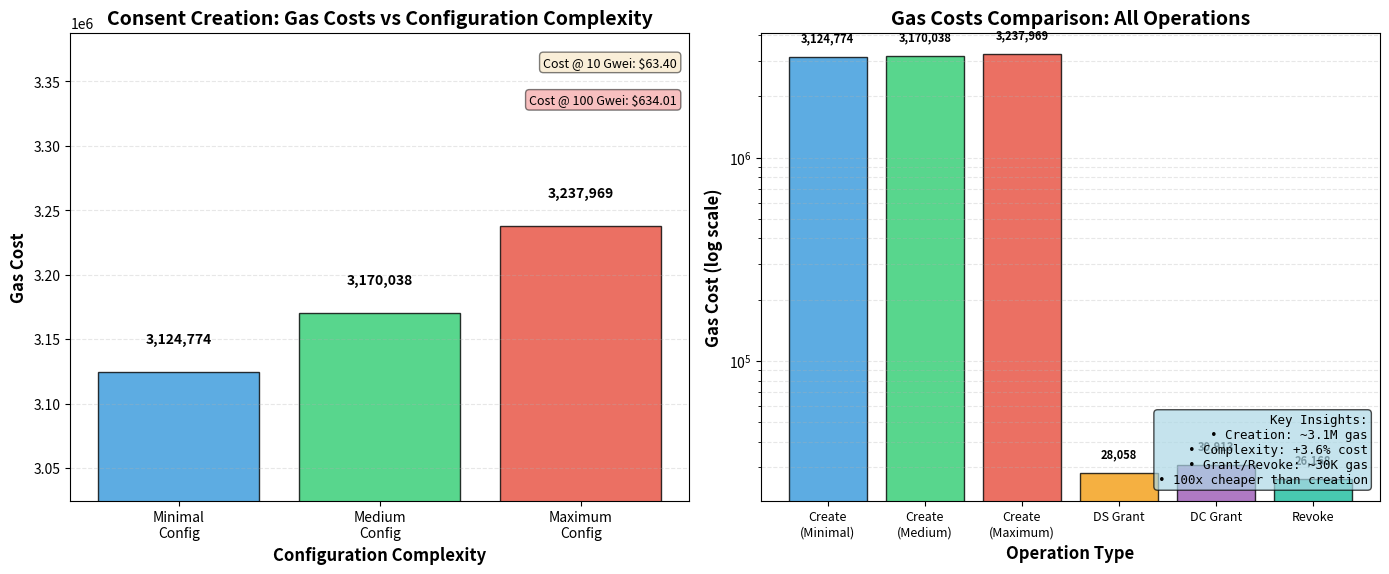
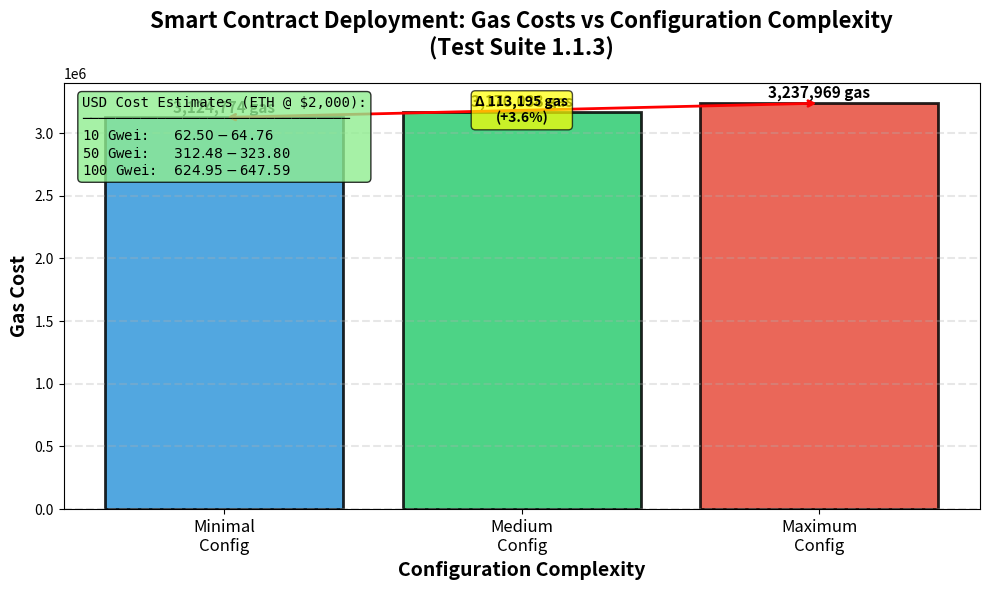

Recreate these plots in Python, in order.
import matplotlib
matplotlib.use('Agg')  # Use non-GUI backend to avoid display issues
import matplotlib.pyplot as plt
import warnings
warnings.filterwarnings('ignore')  # Suppress numpy warnings

# Gas cost data from truffle-output.txt (Test 1.1.3)
configurations = ['Minimal\nConfig', 'Medium\nConfig', 'Maximum\nConfig']
gas_costs = [3124774, 3170038, 3237969]

# Additional operation gas costs for reference
operations = ['Create\n(Minimal)', 'Create\n(Medium)', 'Create\n(Maximum)', 'DS Grant', 'DC Grant', 'Revoke']
operation_gas = [3124774, 3170038, 3237969, 28058, 30913, 26168]

# Calculate USD costs at different gas prices (ETH at $2000)
eth_price = 2000
gwei_to_eth = 1e-9

def gas_to_usd(gas, gwei_price):
    return gas * gwei_price * gwei_to_eth * eth_price

# Create figure with two subplots
fig, (ax1, ax2) = plt.subplots(1, 2, figsize=(14, 6))

# Subplot 1: Gas costs vs configuration complexity
ax1.bar(configurations, gas_costs, color=['#3498db', '#2ecc71', '#e74c3c'], alpha=0.8, edgecolor='black')
ax1.set_ylabel('Gas Cost', fontsize=12, fontweight='bold')
ax1.set_xlabel('Configuration Complexity', fontsize=12, fontweight='bold')
ax1.set_title('Consent Creation: Gas Costs vs Configuration Complexity', fontsize=14, fontweight='bold')
ax1.grid(axis='y', alpha=0.3, linestyle='--')

# Add value labels on bars
for i, (config, gas) in enumerate(zip(configurations, gas_costs)):
    ax1.text(i, gas + 20000, f'{gas:,}', ha='center', va='bottom', fontweight='bold', fontsize=10)

# Add cost estimates
y_min = min(gas_costs) - 100000
y_max = max(gas_costs) + 150000
ax1.set_ylim(y_min, y_max)

# Add cost reference lines
cost_low = gas_to_usd(gas_costs[1], 10)  # 10 Gwei
cost_high = gas_to_usd(gas_costs[1], 100)  # 100 Gwei
ax1.text(0.98, 0.95, f'Cost @ 10 Gwei: ${cost_low:.2f}', 
         transform=ax1.transAxes, ha='right', va='top',
         bbox=dict(boxstyle='round', facecolor='wheat', alpha=0.5), fontsize=9)
ax1.text(0.98, 0.87, f'Cost @ 100 Gwei: ${cost_high:.2f}', 
         transform=ax1.transAxes, ha='right', va='top',
         bbox=dict(boxstyle='round', facecolor='lightcoral', alpha=0.5), fontsize=9)

# Subplot 2: All operations comparison (log scale for better visibility)
colors = ['#3498db', '#2ecc71', '#e74c3c', '#f39c12', '#9b59b6', '#1abc9c']
bars = ax2.bar(range(len(operations)), operation_gas, color=colors, alpha=0.8, edgecolor='black')
ax2.set_yscale('log')
ax2.set_ylabel('Gas Cost (log scale)', fontsize=12, fontweight='bold')
ax2.set_xlabel('Operation Type', fontsize=12, fontweight='bold')
ax2.set_title('Gas Costs Comparison: All Operations', fontsize=14, fontweight='bold')
ax2.set_xticks(range(len(operations)))
ax2.set_xticklabels(operations, fontsize=9)
ax2.grid(axis='y', alpha=0.3, linestyle='--', which='both')

# Add value labels on bars
for i, (op, gas) in enumerate(zip(operations, operation_gas)):
    ax2.text(i, gas * 1.15, f'{gas:,}', ha='center', va='bottom', fontweight='bold', fontsize=8, rotation=0)

# Add insight box
insight_text = (
    "Key Insights:\n"
    "• Creation: ~3.1M gas\n"
    "• Complexity: +3.6% cost\n"
    "• Grant/Revoke: ~30K gas\n"
    "• 100x cheaper than creation"
)
ax2.text(0.98, 0.03, insight_text, 
         transform=ax2.transAxes, ha='right', va='bottom',
         bbox=dict(boxstyle='round', facecolor='lightblue', alpha=0.7), 
         fontsize=9, family='monospace')

plt.tight_layout()
plt.savefig('gas_costs_analysis.png', dpi=300, bbox_inches='tight')
print("✅ Graph saved as 'gas_costs_analysis.png'")
print(f"   Resolution: 300 DPI")
print(f"   File location: {plt.gcf().canvas.get_default_filename()}")

# Also create a simpler version focused just on configuration complexity
fig2, ax3 = plt.subplots(figsize=(10, 6))

x_pos = list(range(len(configurations)))
bars = ax3.bar(x_pos, gas_costs, color=['#3498db', '#2ecc71', '#e74c3c'], 
               alpha=0.85, edgecolor='black', linewidth=2)

# Add gradient effect
for bar, gas in zip(bars, gas_costs):
    bar.set_height(gas)
    
ax3.set_ylabel('Gas Cost', fontsize=14, fontweight='bold')
ax3.set_xlabel('Configuration Complexity', fontsize=14, fontweight='bold')
ax3.set_title('Smart Contract Deployment: Gas Costs vs Configuration Complexity\n(Test Suite 1.1.3)', 
              fontsize=16, fontweight='bold', pad=20)
ax3.set_xticks(x_pos)
ax3.set_xticklabels(configurations, fontsize=12)
ax3.grid(axis='y', alpha=0.3, linestyle='--', linewidth=1.5)

# Add value labels
for i, (pos, gas) in enumerate(zip(x_pos, gas_costs)):
    ax3.text(pos, gas + 15000, f'{gas:,} gas', 
            ha='center', va='bottom', fontweight='bold', fontsize=11)

# Add difference annotations
diff_total = gas_costs[2] - gas_costs[0]
diff_percent = (diff_total / gas_costs[0]) * 100
ax3.annotate('', xy=(2, gas_costs[2]), xytext=(0, gas_costs[0]),
            arrowprops=dict(arrowstyle='<->', color='red', lw=2))
ax3.text(1, (gas_costs[0] + gas_costs[2]) / 2, 
        f'Δ {diff_total:,} gas\n(+{diff_percent:.1f}%)', 
        ha='center', va='center',
        bbox=dict(boxstyle='round', facecolor='yellow', alpha=0.7),
        fontsize=10, fontweight='bold')

# Add cost table
cost_table_text = (
    "USD Cost Estimates (ETH @ $2,000):\n"
    "────────────────────────────────\n"
    f"10 Gwei:   ${gas_to_usd(gas_costs[0], 10):.2f} - ${gas_to_usd(gas_costs[2], 10):.2f}\n"
    f"50 Gwei:   ${gas_to_usd(gas_costs[0], 50):.2f} - ${gas_to_usd(gas_costs[2], 50):.2f}\n"
    f"100 Gwei:  ${gas_to_usd(gas_costs[0], 100):.2f} - ${gas_to_usd(gas_costs[2], 100):.2f}"
)
ax3.text(0.02, 0.97, cost_table_text, 
        transform=ax3.transAxes, ha='left', va='top',
        bbox=dict(boxstyle='round', facecolor='lightgreen', alpha=0.8),
        fontsize=10, family='monospace')

plt.tight_layout()
plt.savefig('gas_costs_configuration.png', dpi=300, bbox_inches='tight')
print("✅ Simplified graph saved as 'gas_costs_configuration.png'")
print("\n📊 Summary:")
print(f"   Minimal Config:  {gas_costs[0]:,} gas (${gas_to_usd(gas_costs[0], 10):.2f} @ 10 Gwei)")
print(f"   Medium Config:   {gas_costs[1]:,} gas (${gas_to_usd(gas_costs[1], 10):.2f} @ 10 Gwei)")
print(f"   Maximum Config:  {gas_costs[2]:,} gas (${gas_to_usd(gas_costs[2], 10):.2f} @ 10 Gwei)")
print(f"   Complexity Cost: +{diff_percent:.1f}% ({diff_total:,} gas)")
print(f"   DS Grant Cost:   {operation_gas[3]:,} gas (${gas_to_usd(operation_gas[3], 10):.4f} @ 10 Gwei)")
print(f"   DC Grant Cost:   {operation_gas[4]:,} gas (${gas_to_usd(operation_gas[4], 10):.4f} @ 10 Gwei)")

print("\n✅ Graphs generated successfully!")
print("   📁 gas_costs_analysis.png - Comprehensive comparison")
print("   📁 gas_costs_configuration.png - Configuration complexity focus")
